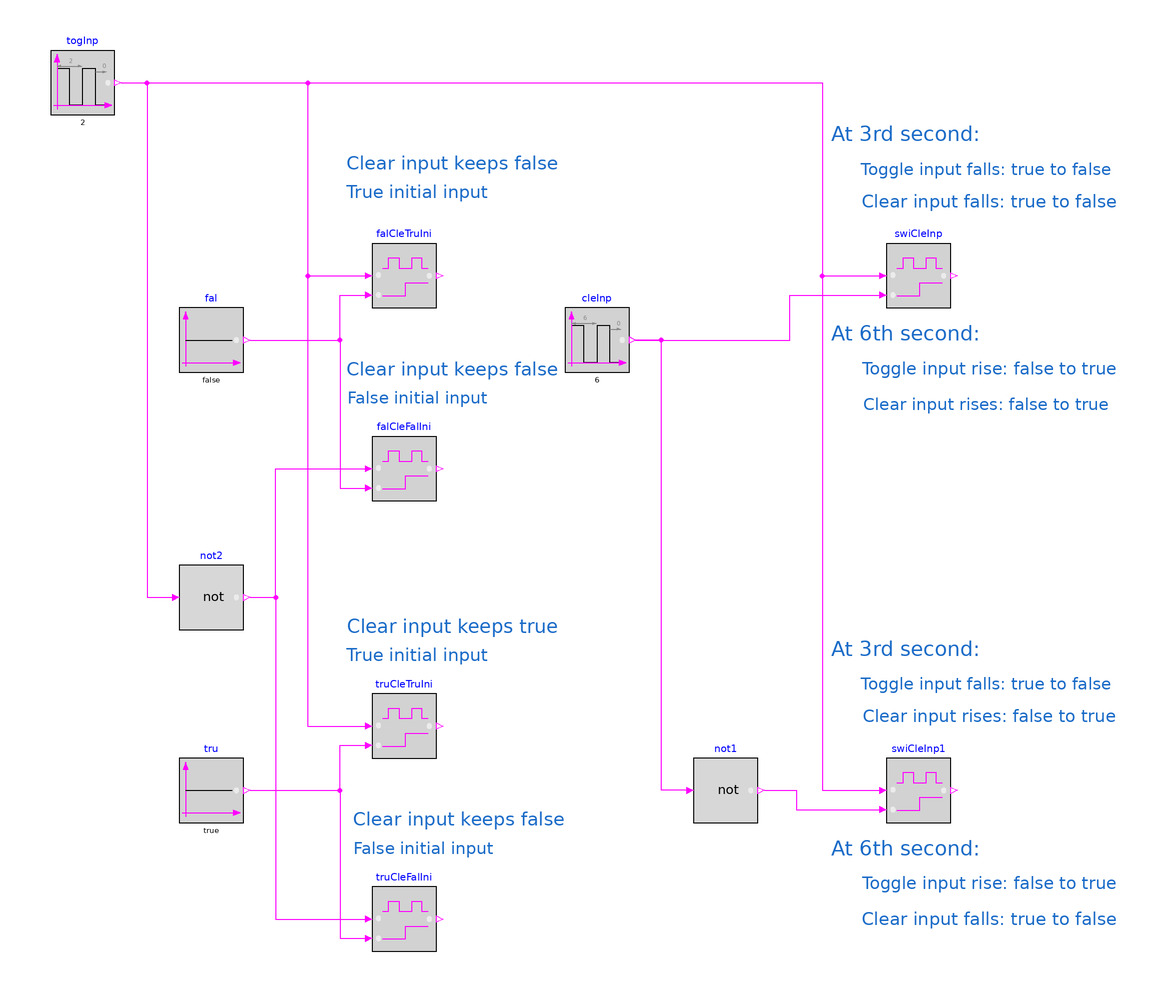

The component connection diagram of the Modelica model below, drawn from its own Placement and Line annotations.

model Toggle
  "Validation model for the Toggle block"
  BuildingsLite.Controls.OBC.CDL.Logical.Toggle falCleTruIni
    "Toggle block with clear input being contantly false and true initial toggle input"
    annotation (Placement(transformation(extent={{-60,90},{-40,110}})));
  BuildingsLite.Controls.OBC.CDL.Logical.Toggle falCleFalIni
    "Toggle block with clear input being contantly false and false initial toggle input"
    annotation (Placement(transformation(extent={{-60,30},{-40,50}})));
  BuildingsLite.Controls.OBC.CDL.Logical.Toggle truCleTruIni
    "Toggle block with clear input being contantly true and true initial toggle input"
    annotation (Placement(transformation(extent={{-60,-50},{-40,-30}})));
  BuildingsLite.Controls.OBC.CDL.Logical.Toggle truCleFalIni
    "Toggle block with clear input being contantly true and false initial toggle input"
    annotation (Placement(transformation(extent={{-60,-110},{-40,-90}})));
  BuildingsLite.Controls.OBC.CDL.Logical.Toggle swiCleInp
    "Initial false output, with clear input switch between false and true"
    annotation (Placement(transformation(extent={{100,90},{120,110}})));
  BuildingsLite.Controls.OBC.CDL.Logical.Toggle swiCleInp1
    "Initial false output, with clear input switch between false and true"
    annotation (Placement(transformation(extent={{100,-70},{120,-50}})));
  BuildingsLite.Controls.OBC.CDL.Logical.Sources.Pulse cleInp(
    final width=0.5,
    final period=6)
    "Block that outputs cyclic on and off"
    annotation (Placement(transformation(extent={{0,70},{20,90}})));
  BuildingsLite.Controls.OBC.CDL.Logical.Not not1
    "Logical not"
    annotation (Placement(transformation(extent={{40,-70},{60,-50}})));
  BuildingsLite.Controls.OBC.CDL.Logical.Sources.Pulse togInp(
    final width=0.5,
    final period=2)
    "Block that outputs cyclic on and off"
    annotation (Placement(transformation(extent={{-160,150},{-140,170}})));
  BuildingsLite.Controls.OBC.CDL.Logical.Sources.Constant tru(
    final k=true)
    "True clear input"
    annotation (Placement(transformation(extent={{-120,-70},{-100,-50}})));
  BuildingsLite.Controls.OBC.CDL.Logical.Not not2
    "Logical not"
    annotation (Placement(transformation(extent={{-120,-10},{-100,10}})));
  BuildingsLite.Controls.OBC.CDL.Logical.Sources.Constant fal(
    final k=false)
    "False clear input"
    annotation (Placement(transformation(extent={{-120,70},{-100,90}})));

equation
  connect(cleInp.y,swiCleInp.clr)
    annotation (Line(points={{22,80},{70,80},{70,94},{98,94}},color={255,0,255}));
  connect(not1.u,cleInp.y)
    annotation (Line(points={{38,-60},{30,-60},{30,80},{22,80}},color={255,0,255}));
  connect(not1.y,swiCleInp1.clr)
    annotation (Line(points={{62,-60},{72,-60},{72,-66},{98,-66}},color={255,0,255}));
  connect(togInp.y,swiCleInp.u)
    annotation (Line(points={{-138,160},{80,160},{80,100},{98,100}},color={255,0,255}));
  connect(togInp.y,swiCleInp1.u)
    annotation (Line(points={{-138,160},{80,160},{80,-60},{98,-60}},color={255,0,255}));
  connect(togInp.y,falCleTruIni.u)
    annotation (Line(points={{-138,160},{-80,160},{-80,100},{-62,100}},color={255,0,255}));
  connect(fal.y,falCleTruIni.clr)
    annotation (Line(points={{-98,80},{-70,80},{-70,94},{-62,94}},color={255,0,255}));
  connect(togInp.y,truCleTruIni.u)
    annotation (Line(points={{-138,160},{-80,160},{-80,-40},{-62,-40}},color={255,0,255}));
  connect(fal.y,falCleFalIni.clr)
    annotation (Line(points={{-98,80},{-70,80},{-70,34},{-62,34}},color={255,0,255}));
  connect(togInp.y,not2.u)
    annotation (Line(points={{-138,160},{-130,160},{-130,0},{-122,0}},color={255,0,255}));
  connect(not2.y,falCleFalIni.u)
    annotation (Line(points={{-98,0},{-90,0},{-90,40},{-62,40}},color={255,0,255}));
  connect(tru.y,truCleTruIni.clr)
    annotation (Line(points={{-98,-60},{-70,-60},{-70,-46},{-62,-46}},color={255,0,255}));
  connect(tru.y,truCleFalIni.clr)
    annotation (Line(points={{-98,-60},{-70,-60},{-70,-106},{-62,-106}},color={255,0,255}));
  connect(not2.y,truCleFalIni.u)
    annotation (Line(points={{-98,0},{-90,0},{-90,-100},{-62,-100}},color={255,0,255}));
  annotation (
    experiment(
      StopTime=10.0,
      Tolerance=1e-06),
    __Dymola_Commands(
      file="modelica://Buildings/Resources/Scripts/Dymola/Controls/OBC/CDL/Logical/Validation/Toggle.mos" "Simulate and plot"),
    Documentation(
      info="<html>
<p>
Validation test for the block
<a href=\"modelica://BuildingsLite.Controls.OBC.CDL.Logical.Toggle\">
BuildingsLite.Controls.OBC.CDL.Logical.Toggle</a>. Following tests are implemented:
</p>
<ul>
<li>
When the clear input is <code>false</code>, the initial output should equal to the initial toggle input.
</li>
<li>
When the clear input is <code>true</code>, the initial output should be <code>false</code>,
regardless of the value of the toggle input.
</li>
<li>
At the same moment, when both the clear input and the toggle input rise from <code>false</code>
to <code>true</code>, the output should become <code>false</code> if it was <code>true</code>,
or remain <code>false</code> if it was <code>false</code>.
</li>
<li>
At the same moment, when the clear input falls from <code>true</code> to <code>false</code>
and the toggle input rises from <code>false</code> to <code>true</code>, the output
should rise from <code>false</code> to <code>true</code>.
</li>
</ul>
</html>",
      revisions="<html>
<ul>
<li>
April 4, 2019, by Jianjun Hu:<br/>
Added test to validate initial output. 
This is for <a href=\"https://github.com/ibpsa/modelica-ibpsa/issues/1402\">Buildings, issue 1402</a>.
</li>
<li>
March 31, 2017, by Jianjun Hu:<br/>
First implementation.
</li>
</ul>
</html>"),
    Icon(
      coordinateSystem(
        extent={{-100,-100},{100,100}}),
      graphics={
        Ellipse(
          lineColor={75,138,73},
          fillColor={255,255,255},
          fillPattern=FillPattern.Solid,
          extent={{-100,-100},{100,100}}),
        Polygon(
          lineColor={0,0,255},
          fillColor={75,138,73},
          pattern=LinePattern.None,
          fillPattern=FillPattern.Solid,
          points={{-36,60},{64,0},{-36,-60},{-36,60}})}),
    Diagram(
      coordinateSystem(
        extent={{-180,-180},{180,180}}),
      graphics={
        Text(
          extent={{76,148},{136,140}},
          textColor={28,108,200},
          textString="At 3rd second:"),
        Text(
          extent={{92,128},{172,118}},
          textColor={28,108,200},
          textString="Clear input falls: true to false"),
        Text(
          extent={{92,138},{170,128}},
          textColor={28,108,200},
          textString="Toggle input falls: true to false"),
        Text(
          extent={{92,64},{170,56}},
          textColor={28,108,200},
          textString="Clear input rises: false to true"),
        Text(
          extent={{92,76},{172,66}},
          textColor={28,108,200},
          textString="Toggle input rise: false to true"),
        Text(
          extent={{76,86},{136,78}},
          textColor={28,108,200},
          textString="At 6th second:"),
        Text(
          extent={{92,-96},{172,-104}},
          textColor={28,108,200},
          textString="Clear input falls: true to false"),
        Text(
          extent={{92,-84},{172,-94}},
          textColor={28,108,200},
          textString="Toggle input rise: false to true"),
        Text(
          extent={{76,-74},{136,-82}},
          textColor={28,108,200},
          textString="At 6th second:"),
        Text(
          extent={{76,-12},{136,-20}},
          textColor={28,108,200},
          textString="At 3rd second:"),
        Text(
          extent={{92,-32},{172,-42}},
          textColor={28,108,200},
          textString="Clear input rises: false to true"),
        Text(
          extent={{92,-22},{170,-32}},
          textColor={28,108,200},
          textString="Toggle input falls: true to false"),
        Text(
          extent={{-68,130},{-24,122}},
          textColor={28,108,200},
          textString="True initial input"),
        Text(
          extent={{-68,140},{-2,130}},
          textColor={28,108,200},
          textString="Clear input keeps false"),
        Text(
          extent={{-68,76},{-2,66}},
          textColor={28,108,200},
          textString="Clear input keeps false"),
        Text(
          extent={{-68,66},{-24,58}},
          textColor={28,108,200},
          textString="False initial input"),
        Text(
          extent={{-68,-4},{-2,-14}},
          textColor={28,108,200},
          textString="Clear input keeps true"),
        Text(
          extent={{-68,-14},{-24,-22}},
          textColor={28,108,200},
          textString="True initial input"),
        Text(
          extent={{-66,-64},{0,-74}},
          textColor={28,108,200},
          textString="Clear input keeps false"),
        Text(
          extent={{-66,-74},{-22,-82}},
          textColor={28,108,200},
          textString="False initial input")}));
end Toggle;